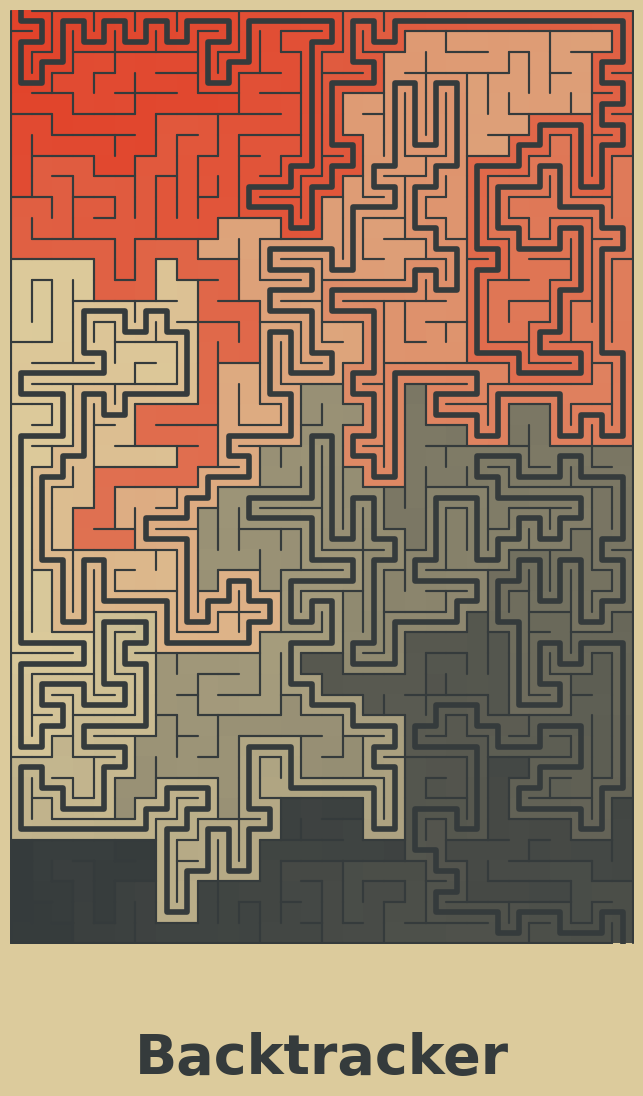

The script that saved this image:
#!/usr/bin/env python3
"""
maze.py - random-walk maze posters, in the same style as citymap.py.

    python maze.py                                   # backtracker, 30x45, flood style
    python maze.py --algo wilson --size 40 60 --seed 3
    python maze.py --algo all --style flood          # one poster per algorithm
    python maze.py --palette night --no-solution

Algorithms (all make "perfect" mazes: exactly one route between any two cells)
  backtracker   random walk that backs up when stuck -> long twisty corridors
  aldous        pure random walk, carve on first visit -> unbiased, slow
  wilson        loop-erased random walks -> unbiased, quicker than aldous

Styles
  lines   walls drawn as lines, solution in red
  flood   corridors coloured by distance from the entrance

Needs: numpy, matplotlib
"""
import argparse
from collections import deque

import matplotlib.pyplot as plt
import numpy as np
from matplotlib.collections import LineCollection
from matplotlib.colors import LinearSegmentedColormap

PALETTES = {
    "classic": dict(bg="#dccb9c", wall="#353b3c", path="#e2432b", text="#353b3c"),
    "night":   dict(bg="#1f2a36", wall="#c9d1d9", path="#f2b134", text="#c9d1d9"),
    "mint":    dict(bg="#e6efe9", wall="#2f3e46", path="#e76f51", text="#2f3e46"),
    "blush":   dict(bg="#f4e1d2", wall="#3d3b40", path="#3a6ea5", text="#3d3b40"),
}
DIRS = [(0, 1), (1, 0), (0, -1), (-1, 0)]  # (dx, dy): N, E, S, W


class Maze:
    """Grid of w x h cells. open_[x, y, d] is True when there's no wall that way."""

    def __init__(self, w, h):
        self.w, self.h = w, h
        self.open_ = np.zeros((w, h, 4), dtype=bool)

    def inside(self, x, y):
        return 0 <= x < self.w and 0 <= y < self.h

    def neighbours(self, x, y):
        for d, (dx, dy) in enumerate(DIRS):
            if self.inside(x + dx, y + dy):
                yield d, x + dx, y + dy

    def carve(self, x, y, d):
        dx, dy = DIRS[d]
        self.open_[x, y, d] = True
        self.open_[x + dx, y + dy, (d + 2) % 4] = True


# --------------------------------------------------------------------------- algorithms
def backtracker(m, rng):
    seen = np.zeros((m.w, m.h), bool)
    stack = [(int(rng.integers(m.w)), int(rng.integers(m.h)))]
    seen[stack[0]] = True
    while stack:
        x, y = stack[-1]
        options = [(d, nx, ny) for d, nx, ny in m.neighbours(x, y) if not seen[nx, ny]]
        if not options:
            stack.pop()
            continue
        d, nx, ny = options[rng.integers(len(options))]
        m.carve(x, y, d)
        seen[nx, ny] = True
        stack.append((nx, ny))


def aldous_broder(m, rng):
    seen = np.zeros((m.w, m.h), bool)
    x, y = int(rng.integers(m.w)), int(rng.integers(m.h))
    seen[x, y] = True
    left = m.w * m.h - 1
    while left:
        opts = list(m.neighbours(x, y))
        d, nx, ny = opts[rng.integers(len(opts))]
        if not seen[nx, ny]:
            m.carve(x, y, d)
            seen[nx, ny] = True
            left -= 1
        x, y = nx, ny


def wilson(m, rng):
    in_maze = np.zeros((m.w, m.h), bool)
    in_maze[rng.integers(m.w), rng.integers(m.h)] = True
    cells = [(x, y) for x in range(m.w) for y in range(m.h)]
    rng.shuffle(cells)
    for start in cells:
        if in_maze[start]:
            continue
        # random walk until we hit the maze, remembering only the last exit
        # from each cell - that is the loop erasure
        exit_dir = {}
        x, y = start
        while not in_maze[x, y]:
            opts = list(m.neighbours(x, y))
            d, nx, ny = opts[rng.integers(len(opts))]
            exit_dir[(x, y)] = d
            x, y = nx, ny
        x, y = start
        while not in_maze[x, y]:
            d = exit_dir[(x, y)]
            m.carve(x, y, d)
            in_maze[x, y] = True
            x, y = x + DIRS[d][0], y + DIRS[d][1]


ALGOS = {"backtracker": backtracker, "aldous": aldous_broder, "wilson": wilson}
ALGO_TITLES = {"backtracker": "Backtracker", "aldous": "Aldous–Broder", "wilson": "Wilson"}


# --------------------------------------------------------------------------- solving
def distances(m, start):
    dist = np.full((m.w, m.h), -1)
    prev = {}
    dist[start] = 0
    q = deque([start])
    while q:
        x, y = q.popleft()
        for d, nx, ny in m.neighbours(x, y):
            if m.open_[x, y, d] and dist[nx, ny] < 0:
                dist[nx, ny] = dist[x, y] + 1
                prev[(nx, ny)] = (x, y)
                q.append((nx, ny))
    return dist, prev


def solve(m, start, end):
    _, prev = distances(m, start)
    path = [end]
    while path[-1] != start:
        path.append(prev[path[-1]])
    return path[::-1]


# --------------------------------------------------------------------------- render
def render(m, title, pal, out, style="lines", solution=True, dpi=200):
    start, end = (0, m.h - 1), (m.w - 1, 0)  # top-left in, bottom-right out
    m.open_[start[0], start[1], 0] = True     # gap in top wall
    m.open_[end[0], end[1], 2] = True         # gap in bottom wall

    fig = plt.figure(figsize=(8, 12), facecolor=pal["bg"])
    # keep cells square inside the poster's map box
    box_w, box_h = 0.84 * 8, 0.78 * 12
    s = min(box_w / m.w, box_h / m.h)
    aw, ah = m.w * s / 8, m.h * s / 12
    ax = fig.add_axes([0.5 - aw / 2, 0.17 + (0.78 - ah) / 2, aw, ah])
    ax.set_xlim(-0.05, m.w + 0.05)
    ax.set_ylim(-0.05, m.h + 0.05)
    ax.set_aspect("equal")
    ax.axis("off")

    lw = max(0.7, 70 / max(m.w, m.h))  # thinner walls for bigger mazes

    if style == "flood":
        dist, _ = distances(m, start)
        cmap = LinearSegmentedColormap.from_list("p", [pal["path"], pal["bg"], pal["wall"]])
        ax.imshow(dist.T, origin="lower", extent=(0, m.w, 0, m.h), cmap=cmap,
                  interpolation="nearest", zorder=0)

    walls = []
    for x in range(m.w):
        for y in range(m.h):
            if not m.open_[x, y, 0]:
                walls.append([(x, y + 1), (x + 1, y + 1)])
            if not m.open_[x, y, 1]:
                walls.append([(x + 1, y), (x + 1, y + 1)])
            if y == 0 and not m.open_[x, y, 2]:
                walls.append([(x, 0), (x + 1, 0)])
            if x == 0:
                walls.append([(0, y), (0, y + 1)])
    ax.add_collection(LineCollection(walls, colors=pal["wall"], linewidths=lw,
                                     capstyle="round", zorder=2))

    if solution:
        path = solve(m, start, end)
        xs = [p[0] + 0.5 for p in path]
        ys = [p[1] + 0.5 for p in path]
        xs = [xs[0]] + xs + [xs[-1]]
        ys = [m.h + 0.4] + ys + [-0.4]
        ax.plot(xs, ys, color=pal["path"] if style == "lines" else pal["wall"],
                lw=lw * 2.6, solid_capstyle="round", solid_joinstyle="round", zorder=3)

    fig.text(0.5, 0.075, title, ha="center", va="center", fontsize=40,
             fontweight="bold", color=pal["text"], family="DejaVu Sans")
    fig.savefig(out, dpi=dpi, facecolor=pal["bg"])
    plt.close(fig)


def make_maze(algo, w, h, seed):
    rng = np.random.default_rng(seed)
    m = Maze(w, h)
    ALGOS[algo](m, rng)
    return m


if __name__ == "__main__":
    ap = argparse.ArgumentParser(description="Random-walk maze posters")
    ap.add_argument("--algo", default="backtracker", choices=[*ALGOS, "all"])
    ap.add_argument("--size", type=int, nargs=2, default=[30, 45], metavar=("W", "H"))
    ap.add_argument("--seed", type=int, default=None)
    ap.add_argument("--palette", default="classic", choices=PALETTES)
    ap.add_argument("--style", default="flood", choices=["lines", "flood"])
    ap.add_argument("--no-solution", action="store_true")
    ap.add_argument("--title", default=None)
    ap.add_argument("--out", default="maze.png")
    ap.add_argument("--dpi", type=int, default=200)
    a = ap.parse_args()

    algos = list(ALGOS) if a.algo == "all" else [a.algo]
    for algo in algos:
        m = make_maze(algo, *a.size, a.seed)
        out = a.out if len(algos) == 1 else a.out.replace(".png", f"_{algo}.png")
        render(m, a.title or ALGO_TITLES[algo], PALETTES[a.palette], out,
               a.style, not a.no_solution, a.dpi)
        print(f"{algo} -> {out}")
